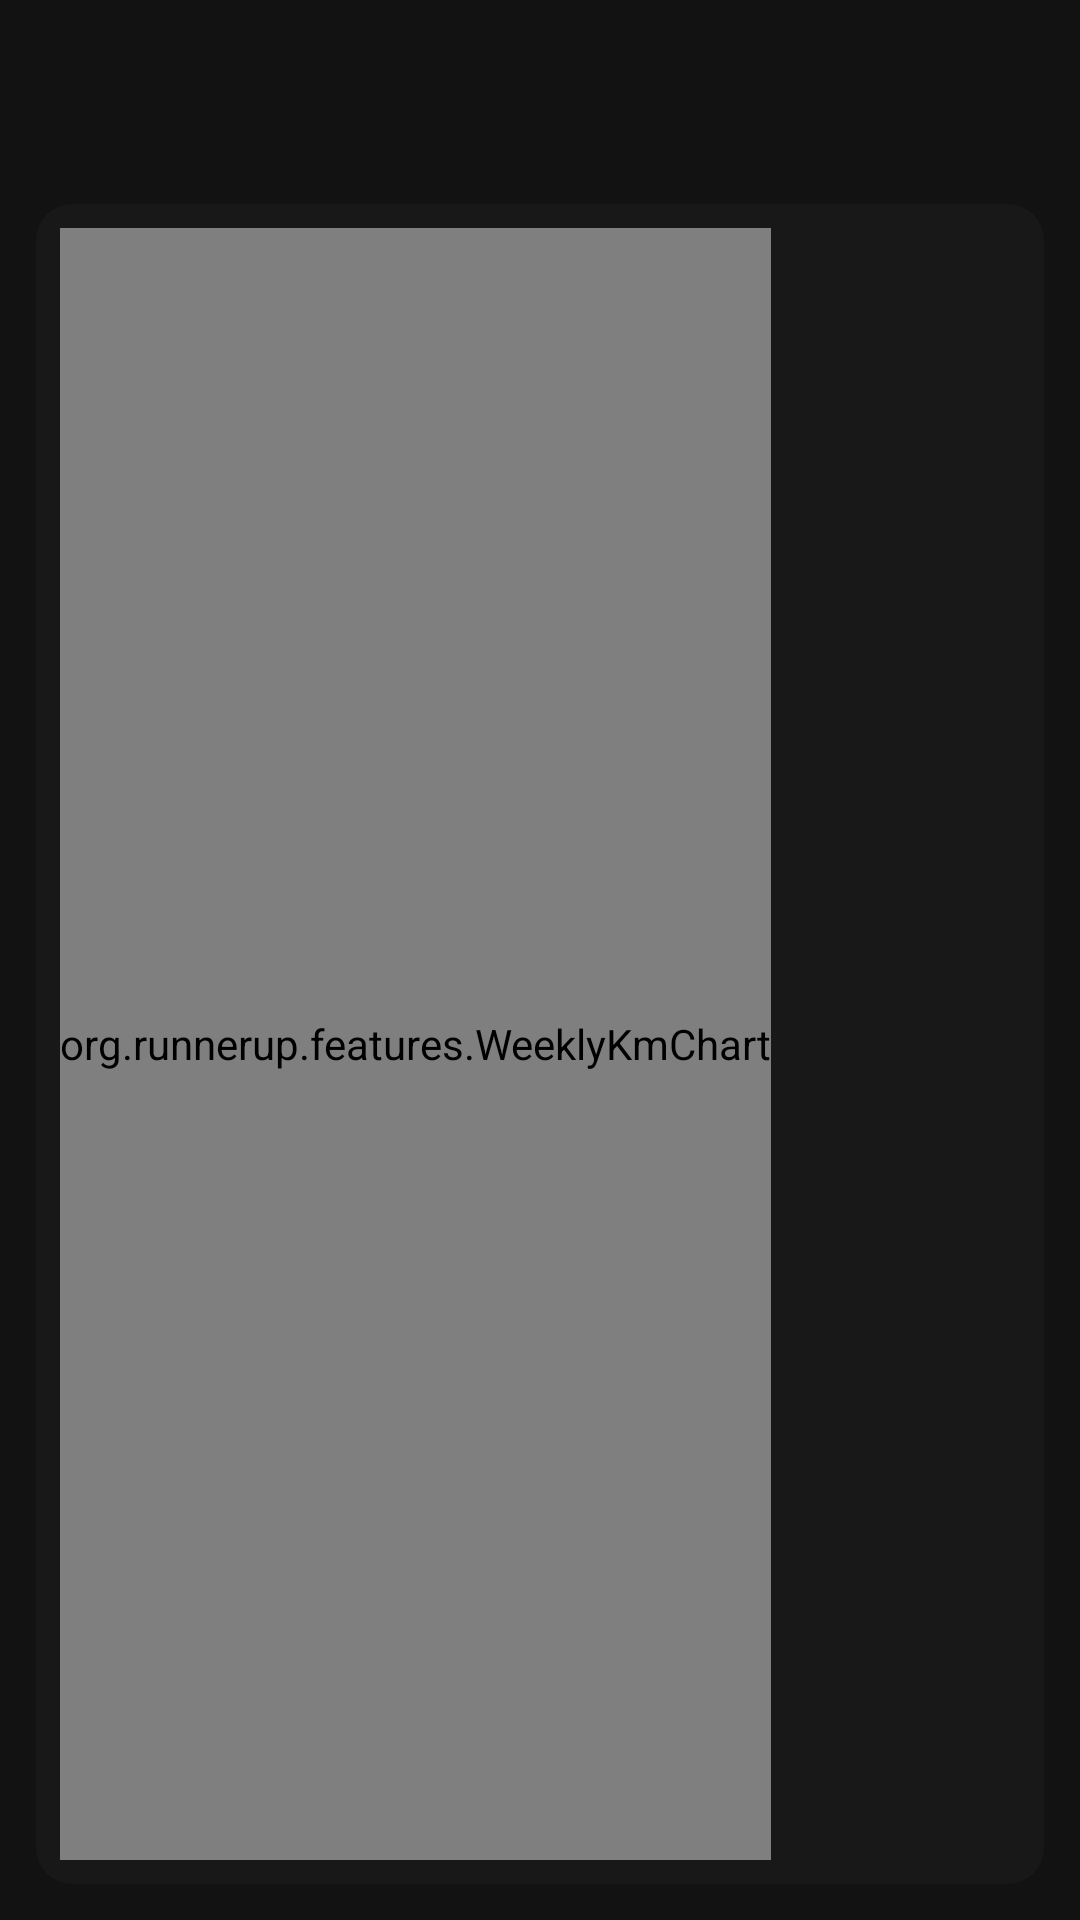

The Android layout XML behind this screen, and the referenced resources:
<!-- AndroidManifest.xml: activity theme AppTheme.NoActionBar -->
<!-- res/layout/weekly_km.xml -->
<?xml version="1.0" encoding="utf-8"?>
<androidx.constraintlayout.widget.ConstraintLayout xmlns:android="http://schemas.android.com/apk/res/android"
    xmlns:app="http://schemas.android.com/apk/res-auto"
    android:id="@+id/weekly_km_root"
    android:layout_width="match_parent"
    android:layout_height="match_parent"
    android:background="@color/backgroundPrimary">

    <androidx.appcompat.widget.Toolbar
        android:id="@+id/toolbar"
        android:layout_width="0dp"
        android:layout_height="wrap_content"
        android:background="@color/backgroundPrimary"
        android:elevation="0dp"
        app:titleTextColor="@color/colorText"
        app:layout_constraintTop_toTopOf="parent"
        app:layout_constraintStart_toStartOf="parent"
        app:layout_constraintEnd_toEndOf="parent"/>

    <TextView
        android:id="@+id/weekly_km_empty_hint"
        android:layout_width="0dp"
        android:layout_height="wrap_content"
        android:text="@string/weekly_km_empty"
        android:textColor="@color/colorTextSecondary"
        android:textSize="14sp"
        android:gravity="center"
        android:visibility="gone"
        android:paddingTop="24dp"
        android:paddingStart="16dp"
        android:paddingEnd="16dp"
        app:layout_constraintTop_toBottomOf="@id/toolbar"
        app:layout_constraintStart_toStartOf="parent"
        app:layout_constraintEnd_toEndOf="parent"/>

    <HorizontalScrollView
        android:id="@+id/weekly_km_scroll"
        android:layout_width="0dp"
        android:layout_height="0dp"
        android:fillViewport="false"
        android:scrollbars="horizontal"
        android:background="@drawable/card_background"
        android:padding="8dp"
        android:layout_margin="12dp"
        app:layout_constraintTop_toBottomOf="@id/toolbar"
        app:layout_constraintBottom_toBottomOf="parent"
        app:layout_constraintStart_toStartOf="parent"
        app:layout_constraintEnd_toEndOf="parent">

        <org.runnerup.features.WeeklyKmChart
            android:id="@+id/weekly_km_chart"
            android:layout_width="wrap_content"
            android:layout_height="match_parent"/>

    </HorizontalScrollView>

</androidx.constraintlayout.widget.ConstraintLayout>
<!-- resources referenced by this layout -->
<resources>
  <color name="backgroundPrimary">#121212</color>
  <color name="colorText">#FFFFFF</color>
  <color name="colorTextSecondary">#B3B3B3</color>
  <!-- drawable card_background (drawable) -->
  <?xml version="1.0" encoding="utf-8"?>
  <shape xmlns:android="http://schemas.android.com/apk/res/android"
      android:shape="rectangle">
      <solid android:color="@color/backgroundCard" />
      <corners android:radius="12dp" />
  </shape>
  <string name="weekly_km_empty">No running activities in this range.</string>
  <style name="AppTheme.NoActionBar" parent="AppTheme">
          <item name="windowNoTitle">true</item>
          <item name="windowActionBar">false</item>
      </style>
  <color name="backgroundCard">#181818</color>
  <style name="AppTheme" parent="Theme.AppCompat">
          <item name="colorPrimaryDark">@color/colorPrimaryDark</item>
          <item name="colorPrimary">@color/colorPrimary</item>
          <item name="colorAccent">@color/colorAccent</item>
          <item name="colorControlHighlight">@color/colorControlHighlight</item>
          <item name="android:defaultFocusHighlightEnabled">false</item>
          
          <item name="selectableItemBackground">@drawable/ripple_borderless</item>
          <item name="android:selectableItemBackground">@drawable/ripple_borderless</item>
          <item name="selectableItemBackgroundBorderless">@drawable/ripple_borderless</item>
          <item name="android:selectableItemBackgroundBorderless">@drawable/ripple_borderless</item>
          <item name="preferenceTheme">@style/PreferenceThemeDark</item>
      </style>
  <color name="colorPrimaryDark">#000000</color>
  <color name="colorPrimary">#1DB954</color>
  <color name="colorAccent">#53B1FC</color>
  <color name="colorControlHighlight">#33FFFFFF</color>
  <!-- drawable ripple_borderless (drawable) -->
  <?xml version="1.0" encoding="utf-8"?>
  <ripple xmlns:android="http://schemas.android.com/apk/res/android"
      android:color="@color/colorControlHighlight">
      <item android:drawable="@android:color/transparent" />
  </ripple>
  <style name="PreferenceThemeDark" parent="@style/PreferenceThemeOverlay">
          <item name="android:textColorPrimary">@color/colorText</item>
          <item name="android:textColorSecondary">@color/colorTextSecondary</item>
          <item name="android:background">@color/backgroundPrimary</item>
          <item name="android:textColor">@color/colorText</item>
          <item name="colorControlNormal">@color/colorTextSecondary</item>
          <item name="colorControlActivated">@color/colorAccent</item>
          <item name="android:selectableItemBackground">@drawable/ripple_borderless</item>
          <item name="selectableItemBackground">@drawable/ripple_borderless</item>
          <item name="preferenceStyle">@style/Preference.RunnerUp</item>
          <item name="checkBoxPreferenceStyle">@style/Preference.RunnerUp</item>
          <item name="switchPreferenceStyle">@style/Preference.RunnerUp</item>
          <item name="switchPreferenceCompatStyle">@style/Preference.RunnerUp</item>
          <item name="dialogPreferenceStyle">@style/Preference.RunnerUp</item>
          <item name="editTextPreferenceStyle">@style/Preference.RunnerUp</item>
          <item name="dropdownPreferenceStyle">@style/Preference.RunnerUp</item>
      </style>
  <style name="Preference.RunnerUp" parent="@style/Preference.Material">
          <item name="android:layout">@layout/preference_runnerup_row</item>
      </style>
</resources>
